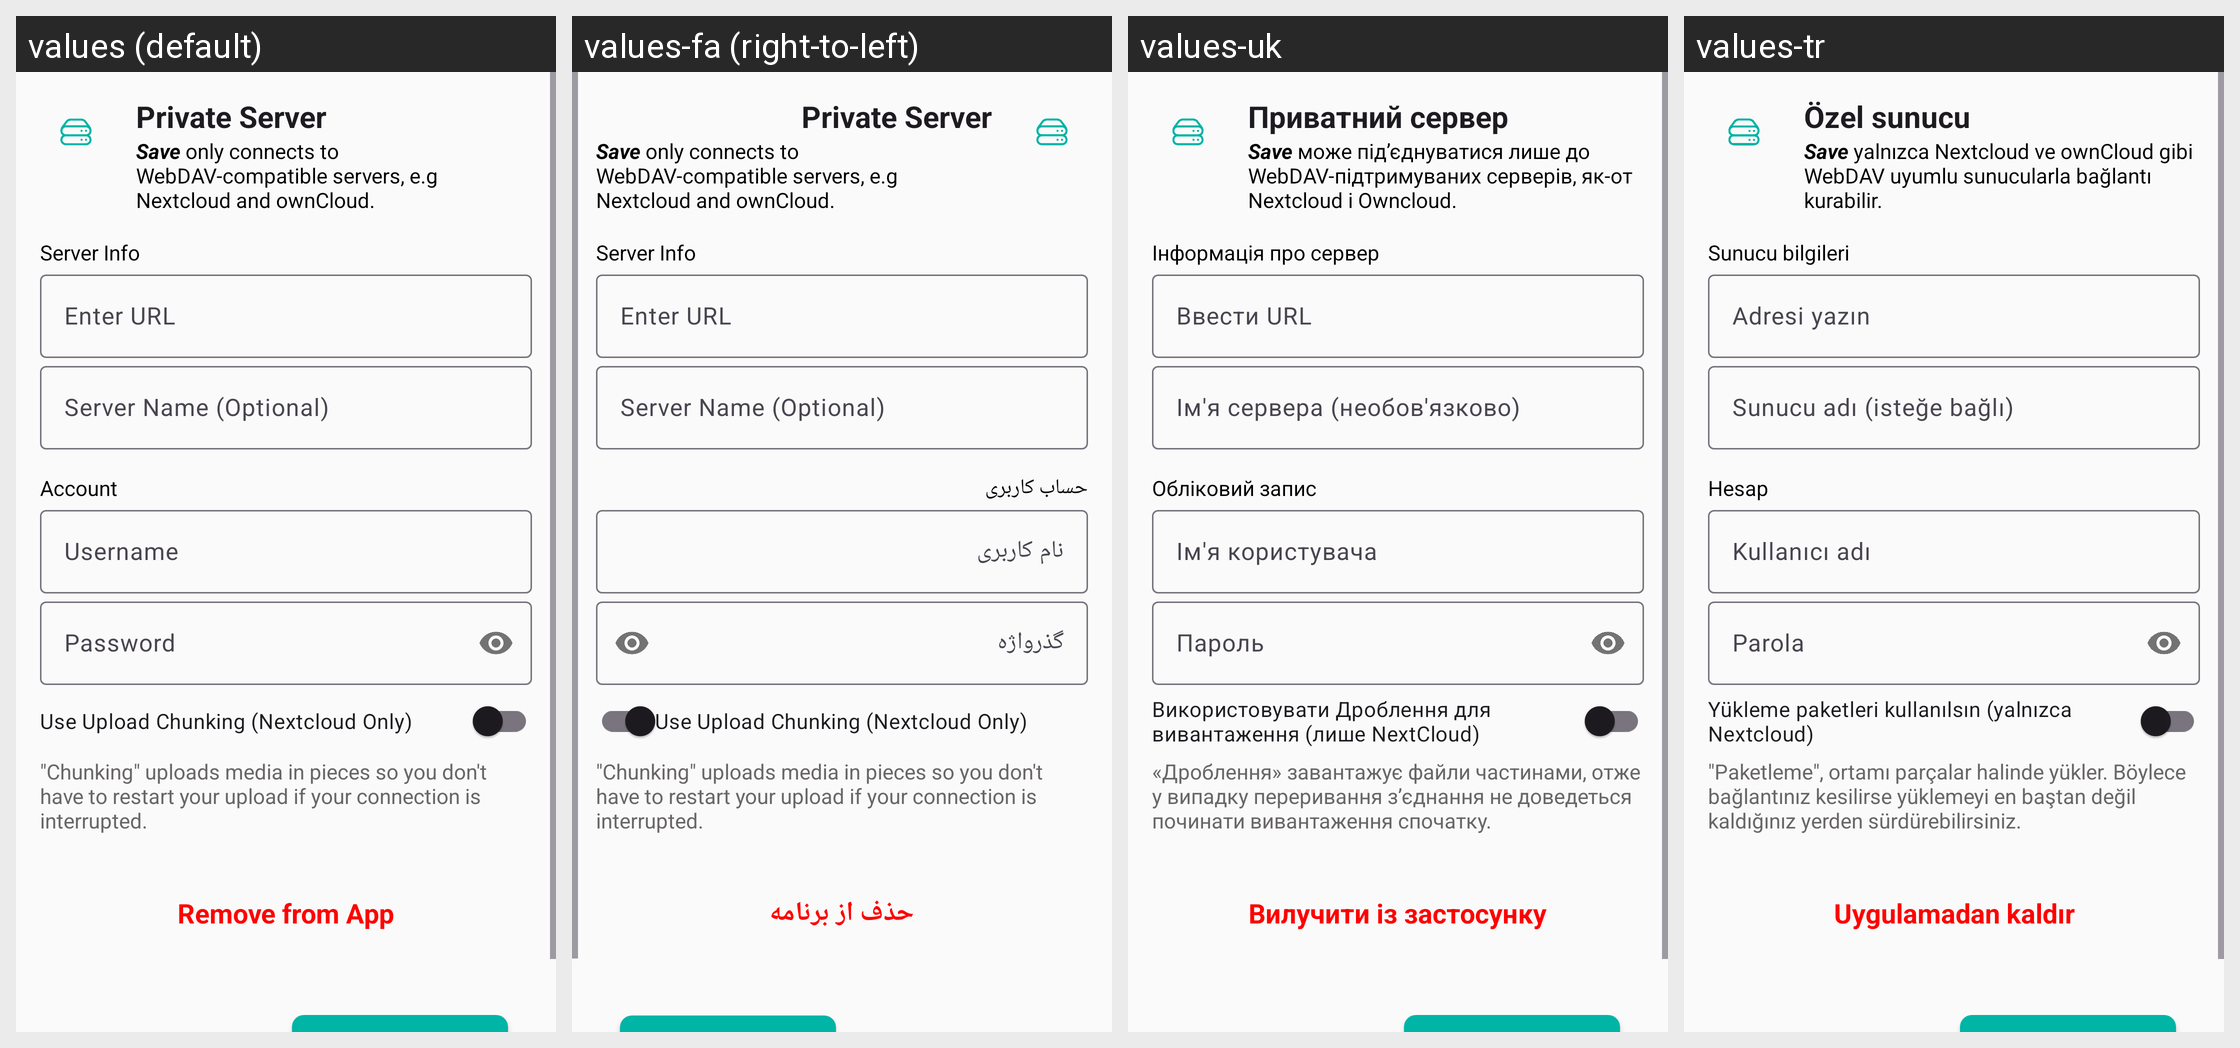

The Android screen above is rendered under several locales of the same app. Produce the string resources it draws, with the default and per-locale values.
Android screen res/layout/fragment_web_dav.xml rendered under 4 locales, left to right: values (default), values-fa (right-to-left), values-uk, values-tr. Device: Nexus 5 (rendered at 1080×1920; each locale shown at half size, 540×960, under a caption strip naming it); theme AppTheme.NoActionBar.
Other locales in the repository, not shown: values-ar, values-de, values-es, values-fr, values-it, values-nl, values-pt-rBR, values-ru, values-sv, values-zh-rCN, values-zh-rTW.
Strings drawn on this screen, with the default value and each locale's value (text and hints the layout hard-codes, and strings that could not be matched under every locale, appear in the picture but are not listed):

private_server
  values: Private Server
  values-fa: Private Server  [not translated; the default value is used]
  values-uk: Приватний сервер
  values-tr: Özel sunucu

save_connects_to_webdav_compatible_servers_only_such_as_nextcloud_and_owncloud
  values: Save only connects to WebDAV-compatible servers, e.g Nextcloud and ownCloud.
  values-fa: Save only connects to WebDAV-compatible servers, e.g Nextcloud and ownCloud.  [not translated; the default value is used]
  values-uk: Save може під’єднуватися лише до WebDAV-підтримуваних серверів, як-от Nextcloud і Owncloud.
  values-tr: Save yalnızca Nextcloud ve ownCloud gibi WebDAV uyumlu sunucularla bağlantı kurabilir.

server_info
  values: Server Info
  values-fa: Server Info  [not translated; the default value is used]
  values-uk: Інформація про сервер
  values-tr: Sunucu bilgileri

enter_url
  values: Enter URL
  values-fa: Enter URL  [not translated; the default value is used]
  values-uk: Ввести URL
  values-tr: Adresi yazın

server_name_optional
  values: Server Name (Optional)
  values-fa: Server Name (Optional)  [not translated; the default value is used]
  values-uk: Ім'я сервера (необов'язково)
  values-tr: Sunucu adı (isteğe bağlı)

account
  values: Account
  values-fa: حساب کاربری
  values-uk: Обліковий запис
  values-tr: Hesap

prompt_email
  values: Username
  values-fa: نام کاربری
  values-uk: Ім'я користувача
  values-tr: Kullanıcı adı

prompt_password
  values: Password
  values-fa: گذرواژه
  values-uk: Пароль
  values-tr: Parola

use_upload_chunking_nextcloud_only
  values: Use Upload Chunking (Nextcloud Only)
  values-fa: Use Upload Chunking (Nextcloud Only)  [not translated; the default value is used]
  values-uk: Використовувати Дроблення для вивантаження (лише NextCloud)
  values-tr: Yükleme paketleri kullanılsın (yalnızca Nextcloud)

chunking_explanation
  values: "Chunking" uploads media in pieces so you don't have to restart your upload if your connection is interrupted.
  values-fa: "Chunking" uploads media in pieces so you don't have to restart your upload if your connection is interrupted.  [not translated; the default value is used]
  values-uk: «Дроблення» завантажує файли частинами, отже у випадку переривання з’єднання не доведеться починати вивантаження спочатку.
  values-tr: "Paketleme", ortamı parçalar halinde yükler. Böylece bağlantınız kesilirse yüklemeyi en baştan değil kaldığınız yerden sürdürebilirsiniz.

remove_from_app
  values: Remove from App
  values-fa: حذف از برنامه
  values-uk: Вилучити із застосунку
  values-tr: Uygulamadan kaldır
